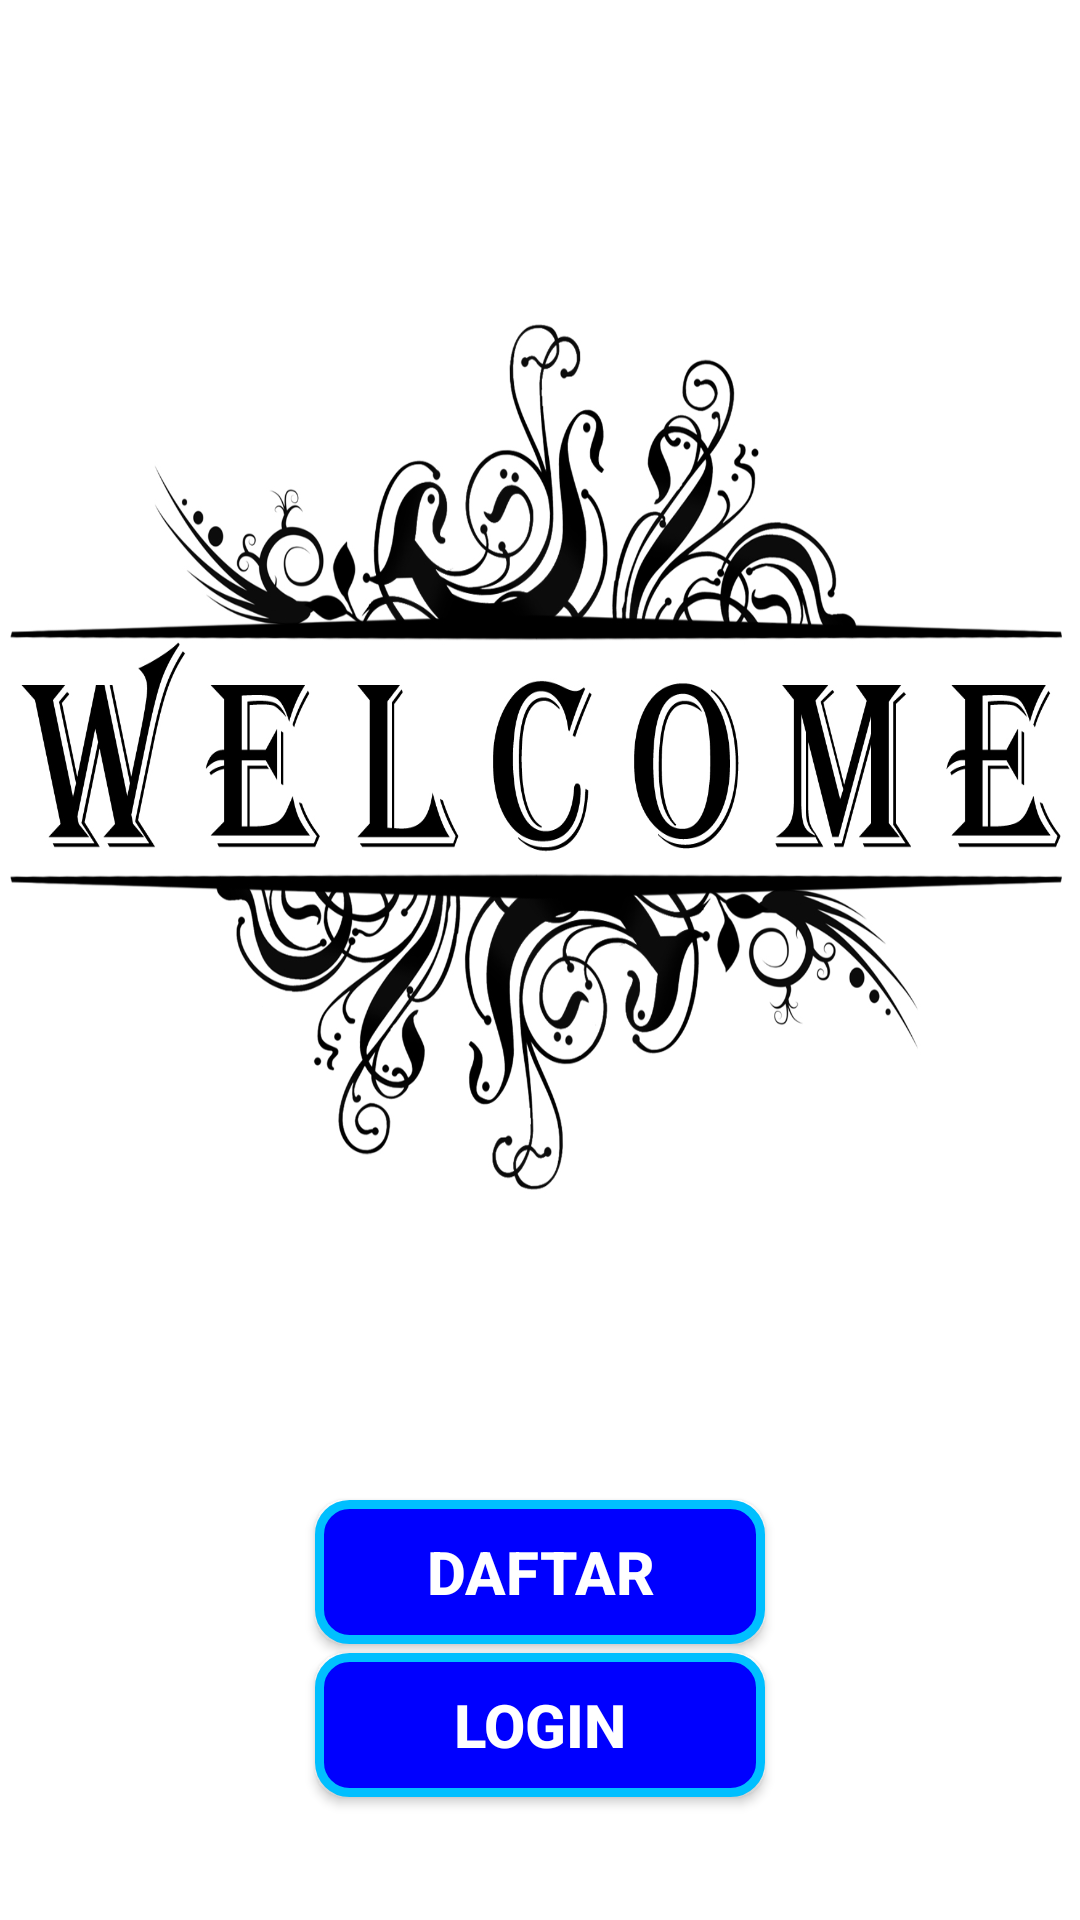

Here is an Android app screen rendered from its layout file. Give the layout XML and the strings, colors and styles it references.
<!-- AndroidManifest.xml: application theme Theme.Konversimatauang -->
<!-- res/layout/activity_main.xml -->
<?xml version="1.0" encoding="utf-8"?>
<RelativeLayout
    xmlns:android="http://schemas.android.com/apk/res/android"
    xmlns:tools="http://schemas.android.com/tools"
    xmlns:app="http://schemas.android.com/apk/res-auto"
    android:id="@+id/activity_main"
    android:orientation="vertical"
    android:layout_width="match_parent"
    android:layout_height="match_parent"
    android:background="#fff"
    tools:context=".MainActivity">

    <ImageView
        android:layout_width="match_parent"
        android:layout_height="300dp"
        android:layout_marginTop="100dp"
        android:background="@drawable/img_welcome"/>
    <Button
        android:id="@+id/btndaftar"
        app:backgroundTint="@null"
        android:text="Daftar"
        android:layout_marginTop="500dp"
        android:layout_width="150dp"
        android:layout_height="wrap_content"
        android:background="@drawable/bg_button"
        android:textColor="#fff"
        android:textStyle="bold"
        android:textSize="20dp"
        android:layout_centerHorizontal="true" />
    <Button
        android:id="@+id/btnlogin"
        app:backgroundTint="@null"
        android:text="Login"
        android:layout_width="150dp"
        android:layout_height="wrap_content"
        android:layout_below="@+id/btndaftar"
        android:background="@drawable/bg_button"
        android:textColor="#fff"
        android:layout_marginTop="3dp"
        android:textStyle="bold"
        android:textSize="20dp"
        android:layout_centerHorizontal="true" />

</RelativeLayout>
<!-- resources referenced by this layout -->
<resources>
  <!-- drawable bg_button (drawable) -->
  <?xml version="1.0" encoding="utf-8"?>
  <shape xmlns:android="http://schemas.android.com/apk/res/android">
      <solid android:color="#0000FF"/>
      <stroke android:width="3dp" android:color="#00bfff" />
      <corners android:radius="10dp"/>
      <padding android:left="0dp" android:top="0dp" android:right="0dp" android:bottom="0dp" />
  </shape>
  <!-- drawable img_welcome: png bitmap (drawable-v24, 389767 bytes) -->
  <style name="Theme.Konversimatauang" parent="Base.Theme.Konversimatauang" />
  <style name="Base.Theme.Konversimatauang" parent="Theme.Material3.DayNight.NoActionBar">
          
          
      </style>
</resources>
